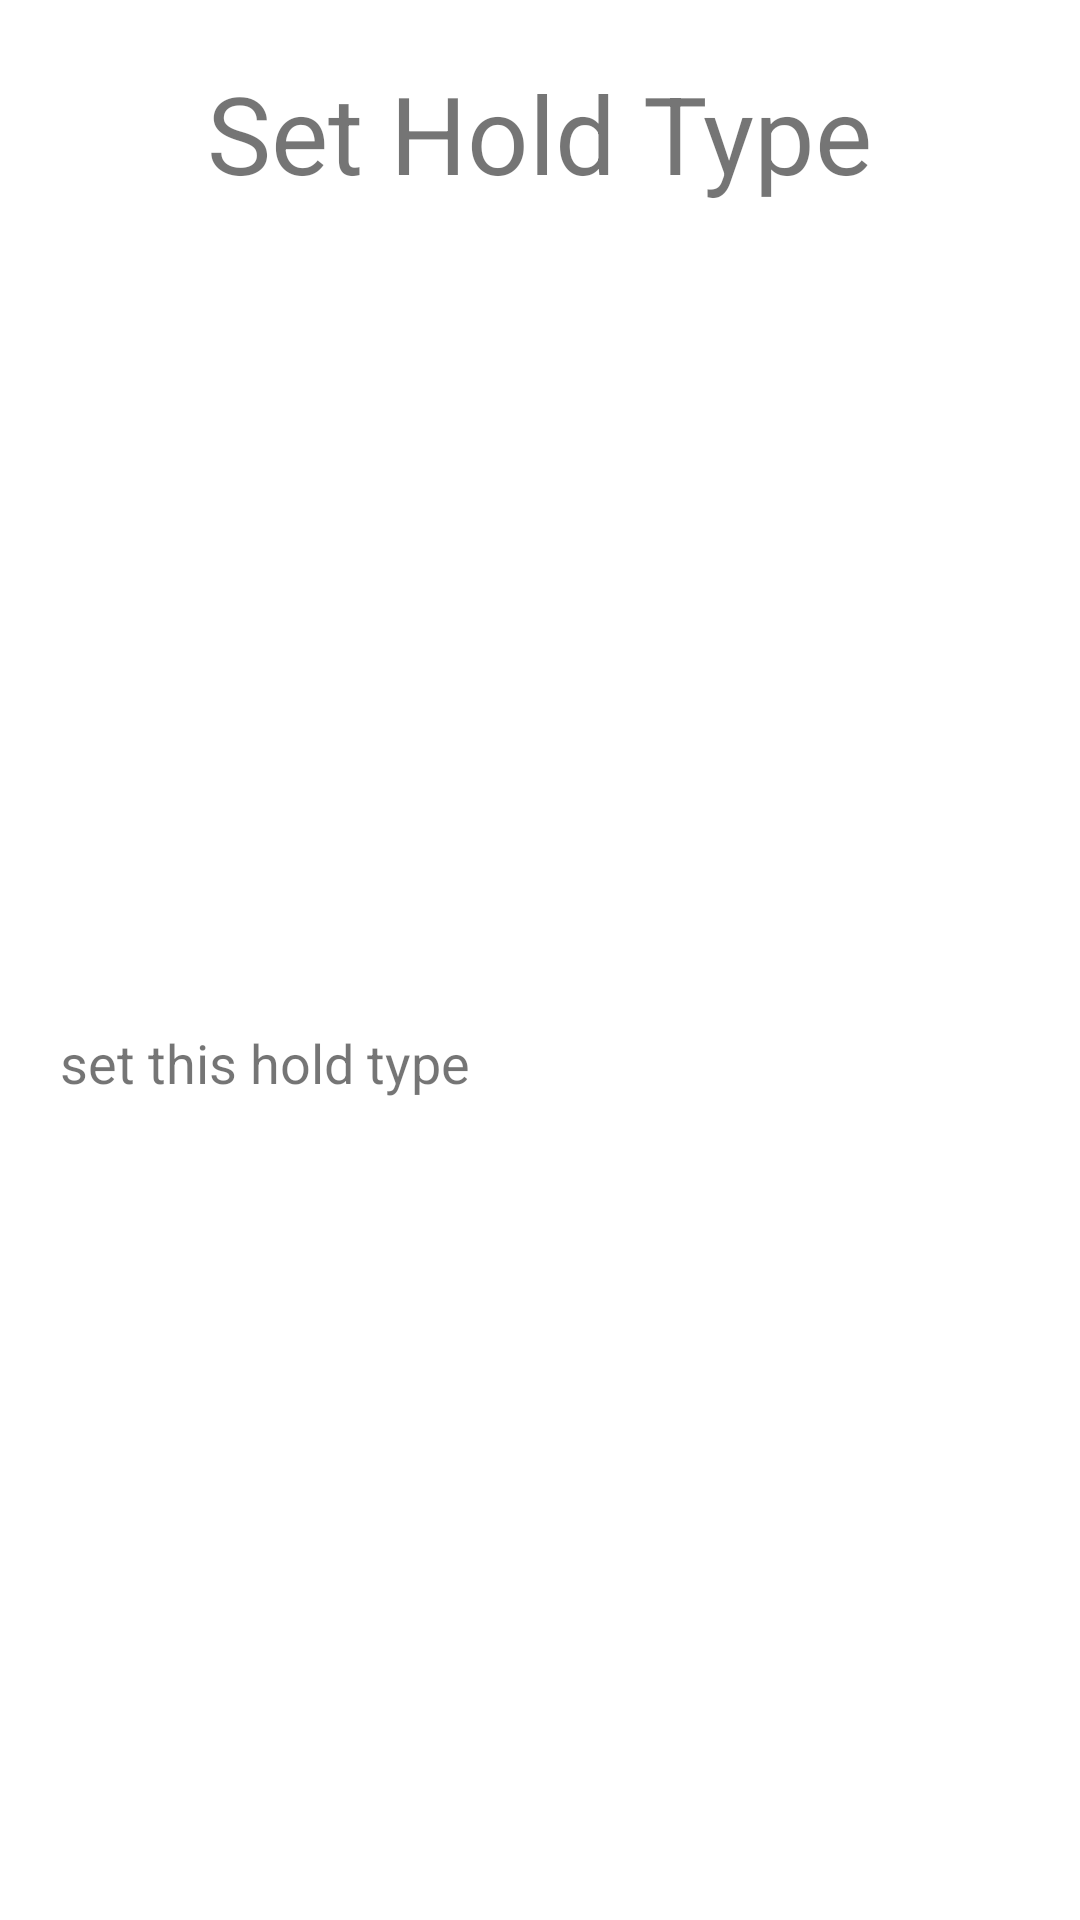

Write the Android layout XML for this screen, with the resource values it uses.
<!-- AndroidManifest.xml: application theme Theme.AscentApplication -->
<!-- res/layout/set_holdtype_dialog.xml -->
<?xml version="1.0" encoding="utf-8"?>
<androidx.constraintlayout.widget.ConstraintLayout
    xmlns:android="http://schemas.android.com/apk/res/android"
    xmlns:app="http://schemas.android.com/apk/res-auto"
    android:layout_width="wrap_content"
    android:layout_height="wrap_content">

    <TextView
        android:id="@+id/SetHoldTitleTV"
        android:layout_width="wrap_content"
        android:layout_height="wrap_content"
        android:text="@string/set_hold_title_text"
        app:layout_constraintTop_toTopOf="parent"
        app:layout_constraintLeft_toLeftOf="parent"
        app:layout_constraintRight_toRightOf="parent"
        android:textSize="36sp"
        android:layout_marginTop="20dp"
        android:layout_marginLeft="20dp"
        android:layout_marginRight="20dp"
        />

    <TextView
        android:id="@+id/SetHoldTypeTV"
        android:layout_width="wrap_content"
        android:layout_height="wrap_content"
        android:layout_margin="20dp"
        android:text="@string/set_hold_placeholder_text"
        android:textSize="18sp"
        app:layout_constraintTop_toBottomOf="@id/SetHoldTitleTV"
        app:layout_constraintLeft_toLeftOf="parent"
        app:layout_constraintBottom_toBottomOf="parent"/>
    <Spinner
        android:id="@+id/SetHoldTypeSpinner"
        android:layout_width="wrap_content"
        android:layout_height="wrap_content"
        app:layout_constraintLeft_toRightOf="@id/SetHoldTypeTV"
        app:layout_constraintRight_toRightOf="parent"
        app:layout_constraintTop_toBottomOf="@id/SetHoldTitleTV"
        app:layout_constraintBottom_toBottomOf="parent"
        android:layout_margin="20dp"/>

</androidx.constraintlayout.widget.ConstraintLayout>
<!-- resources referenced by this layout -->
<resources>
  <string name="set_hold_placeholder_text">set this hold type</string>
      /*Add Wall Set Dialog Strings*/
  <string name="set_hold_title_text">Set Hold Type</string>
  <style name="Theme.AscentApplication" parent="Theme.MaterialComponents.DayNight.NoActionBar">
          
          <item name="colorPrimary">@color/ascent_blue_card</item>
          <item name="colorPrimaryVariant">@color/ascent_blue_card</item>
          <item name="colorOnPrimary">@color/white</item>
          
          <item name="colorSecondary">@color/teal_200</item>
          <item name="colorSecondaryVariant">@color/teal_700</item>
          <item name="colorOnSecondary">@color/black</item>
          <item name="android:textColorSecondary">@color/white</item>
          
          <item name="android:statusBarColor" tools:targetApi="l">?attr/colorPrimaryVariant</item>
          
          <item name="autoCompleteTextViewStyle">@style/SearchAutoCompleteTextView</item>
      </style>
  <color name="ascent_blue_card">#B32A27E8</color>
  <color name="white">#FFFFFFFF</color>
  <color name="teal_200">#FF03DAC5</color>
  <color name="teal_700">#FF018786</color>
  <color name="black">#FF000000</color>
  <style name="SearchAutoCompleteTextView" parent="Widget.AppCompat.Light.SearchView">
          <item name="android:textColor">@color/white</item>
          <item name="android:textColorHint">@color/white</item>
          <item name="android:colorForeground">@color/white</item>
      </style>
</resources>
